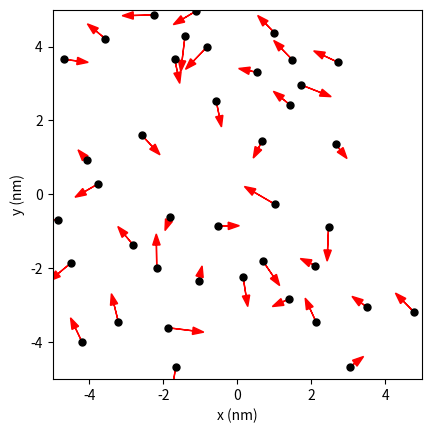

The script that saved this image: (Note: this script raises an exception after producing the figure.)
import numpy as np
import matplotlib.pyplot as plt
import time

# Ruimte voor uitwerking
BOX_SIZE_0 = 10.0               # nm
N = 40                          # Aantal deeltjes 
V_0 = 4.2e11                    # nm/s
RADIUS = 0.3                    # nm
DT = 1e-13                      # s (0.1 picoseconde, zodat v*dt << R)

# Controle print
print(f"Box grootte: {BOX_SIZE_0} nm")
print(f"Tijdstap: {DT} s")
print(f"Verplaatsing per stap: {V_0 * DT} nm (moet kleiner zijn dan radius {RADIUS})")

# Maken van de class
class ParticleClass:
    def __init__(self, m, v, r, R):
        """ maakt een deeltje (constructor) """
        self.m = m                         
        self.v = np.array(v, dtype=float)  
        self.r = np.array(r, dtype=float)  
        self.R = R

    def update_position(self):
        """ verandert positie voor één tijdstap """
        self.r += self.v * DT 
            
    @property
    def momentum(self):
        return self.m * self.v
    
    @property
    def kin_energy(self):
        return 0.5 * self.m * np.dot(self.v, self.v)
    
def collide_detection(p1: ParticleClass, p2: ParticleClass) -> bool:
    """ Geeft TRUE als de deeltjes overlappen """
    dist_sq = np.sum((p1.r - p2.r)**2)
    return dist_sq < (p1.R + p2.R)**2 
    #Note: np.linalg.norm(p1.r - p2.r) < (p1.R + p2.R) had ook gekund, maar is veel langzamer. Controleer zelf!

def particle_collision(p1: ParticleClass, p2: ParticleClass):
    """ past snelheden aan uitgaande van overlap """
    m1, m2 = p1.m, p2.m
    delta_r = p1.r - p2.r
    delta_v = p1.v - p2.v
    
    dist_sq = np.dot(delta_r, delta_r)
    if dist_sq == 0: return # Voorkom deling door 0
    
    dot_product = np.dot(delta_v, delta_r)
    
    # Als deeltjes van elkaar weg bewegen dan geen botsing
    if dot_product >= 0: 
        return
        
    # Botsing oplossen volgens elastische botsing in 2D
    coef = 2 * dot_product / (dist_sq * (m1 + m2))
    p1.v -= coef * m2 * delta_r
    p2.v += coef * m1 * delta_r

def box_collision(particle: ParticleClass):
    ''' botsing met wanden geeft periodieke randvoorwaarden '''
    for i in range(2):
        if particle.r[i] > BOX_SIZE_0 / 2:
            particle.r[i] -= BOX_SIZE_0 
        elif particle.r[i] < -BOX_SIZE_0 / 2:
            particle.r[i] += BOX_SIZE_0

def create_particles(particles):
    ''' Leegmaken en opnieuw aanmaken van deeltjes '''
    particles.clear()
    for i in range(N):
        vx = np.random.uniform(-V_0, V_0)
        vy = np.random.choice([-1, 1]) * np.sqrt(V_0**2 - vx**2)        
        pos = np.random.uniform(-BOX_SIZE_0/2 + RADIUS, BOX_SIZE_0/2 - RADIUS, 2)
        particles.append(ParticleClass(m=1.0, v=[vx, vy], r=pos, R=RADIUS))

def handle_collisions(particles):
    """ alle onderlinge botsingen afhandelen voor deeltjes in lijst """
    num_particles = len(particles)
    for i in range(num_particles):
        for j in range(i+1, num_particles):
            if collide_detection(particles[i], particles[j]):
                particle_collision(particles[i], particles[j])

def handle_walls(particles):
    ''' botsing met wanden controleren voor alle deeltjes in volume '''
    for p in particles:
        box_collision(p)

def take_time_step(particles):
    for p in particles:
        p.update_position()
        
    handle_collisions(particles)
    handle_walls(particles)  


particles = []
create_particles(particles)
for i in range(100):
    take_time_step(particles)

plt.figure()
plt.xlabel('x (nm)')
plt.ylabel('y (nm)')
plt.gca().set_aspect('equal')
plt.xlim(-BOX_SIZE_0/2, BOX_SIZE_0/2)
plt.ylim(-BOX_SIZE_0/2, BOX_SIZE_0/2)

for p in particles:
    plt.plot(p.r[0], p.r[1], 'k.', ms=10)
    plt.arrow(p.r[0], p.r[1], p.v[0]*1e-12, p.v[1]*1e-12, 
              head_width=0.2, head_length=0.3, color='red') # Scale vector for viz
plt.show()

from matplotlib.animation import FuncAnimation
from IPython.display import HTML

fig, ax = plt.subplots()
ax.set_xlabel('x')
ax.set_ylabel('y')
ax.set_xlim(-BOX_SIZE_0/2, BOX_SIZE_0/2)
ax.set_ylim(-BOX_SIZE_0/2, BOX_SIZE_0/2)
ax.set_aspect('equal')
dot, = ax.plot([], [], 'ro', ms=5);

def init():
    dot.set_data([], [])
    return dot,

def update(frame):
    take_time_step(particles)
    dot.set_data([p.r[0] for p in particles], [p.r[1] for p in particles])
    return dot,

ani = FuncAnimation(fig, update, frames=100, init_func=init, blit=True, interval=50)
HTML(ani.to_jshtml())

# Setup simulatie opnieuw
particles = []
create_particles(particles)

total_energies = []
time_steps = []

for i in range(100):
    take_time_step(particles)
    
    # Bereken totale energie
    e_sum = sum(p.kin_energy for p in particles)
    total_energies.append(e_sum)
    time_steps.append(i * DT)

plt.figure()
plt.plot(time_steps, total_energies)
plt.title('Totale Kinetische Energie vs Tijd')
plt.xlabel('Tijd (s)')
plt.ylabel('Energie')
plt.grid(True)
plt.show()

# Totale Impuls (Momentum) in x-richting
particles = []
create_particles(particles)
total_momenta_x = []

for i in range(100):
    take_time_step(particles)
    px_sum = sum(p.momentum[0] for p in particles)
    total_momenta_x.append(px_sum)

plt.figure()
plt.plot(range(100), total_momenta_x)
plt.title('Totale Impuls (x) vs Stappen')
plt.xlabel('Stap')
plt.ylabel('Impuls')
plt.grid(True)
plt.show()

# Bonus: Performance test uitvoeren
L = 2                 # lengte van de vector
repeats = 1_000_000   # aantal herhalingen

rnd_vec1 = np.random.rand(L, repeats)

# test numpy dot product
t0 = time.perf_counter()
for vec1 in rnd_vec1.T:
    dot = np.dot(vec1, vec1)
t1 = time.perf_counter()

print(f"Numpy: Time taken for {repeats} dot products of length {L}: {t1 - t0:.4f} seconds")

# test no numpy dot product 
t0 = time.perf_counter()
for vec1 in rnd_vec1.T:
    dot = vec1[0] * vec1[0] + vec1[1] * vec1[1]
t1 = time.perf_counter()

print(f"No Numpy: Time taken for {repeats} dot products of length {L}: {t1 - t0:.4f} seconds")

# test fully vectorized 
t0 = time.perf_counter()
dot = np.sum(rnd_vec1[0] * rnd_vec1[0] + rnd_vec1[1] * rnd_vec1[1])
t1 = time.perf_counter()
print(f"Fully vectorized: Time taken for {repeats} dot products of length {L}: {t1 - t0:.4f} seconds")
